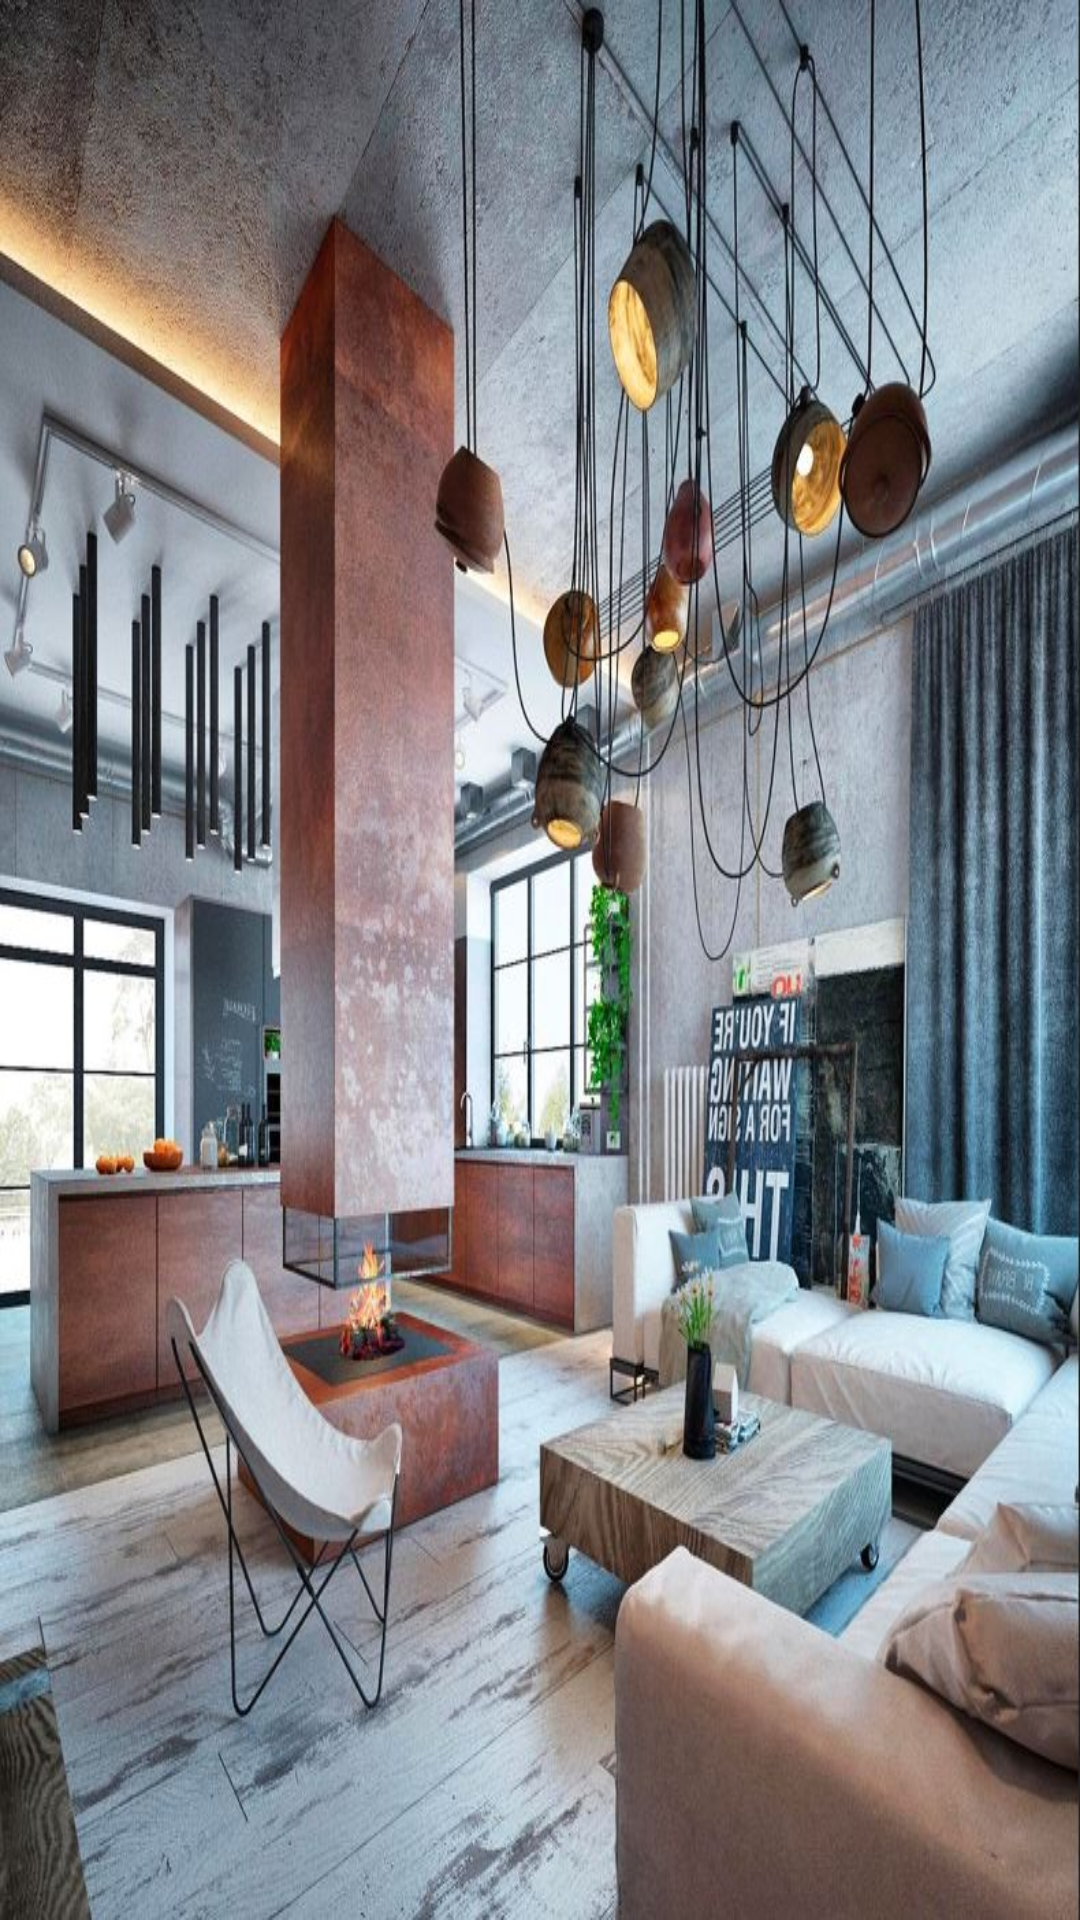

Android layout source for this screen:
<!-- AndroidManifest.xml: application theme AppTheme -->
<!-- res/layout/fragment_home.xml -->
<?xml version="1.0" encoding="utf-8"?>
<RelativeLayout xmlns:android="http://schemas.android.com/apk/res/android"
    android:layout_width="match_parent"
    android:layout_height="match_parent"
    xmlns:app="http://schemas.android.com/apk/res-auto">
    <RelativeLayout
        android:layout_width="match_parent"
        android:layout_height="match_parent">


        <ImageView
            android:id="@+id/background_img"
            android:layout_width="match_parent"
            android:layout_height="match_parent"
            android:tint="@color/backgroundMain"
            android:src="@drawable/background"
            android:scaleType="fitXY" />
    </RelativeLayout>


</RelativeLayout>
<!-- resources referenced by this layout -->
<resources>
  <!-- drawable background: jpg bitmap (drawable, 141311 bytes) -->
  <style name="AppTheme" parent="Theme.AppCompat.Light.DarkActionBar">
  
      </style>
</resources>
